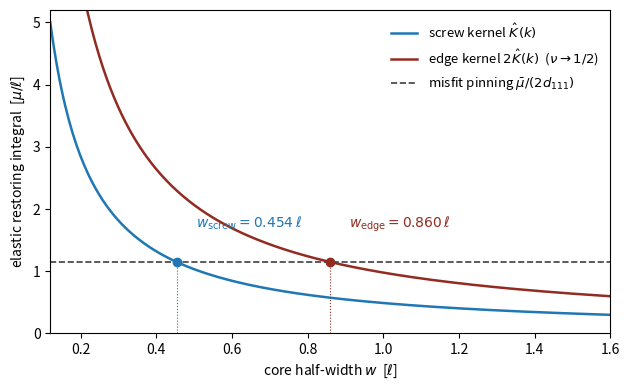

Source code (Python):
"""Core half-width of the edge dislocation from the Cosserat Peierls-Nabarro balance.

The screw (electron) core half-width follows from the canonical PN equilibrium

    integral_0^inf  (K(k)/k) exp(-2 k w) dk  =  mu_bar / (2 d_111),

with K(k) the anti-plane Cosserat surface kernel.  The neutrino is built from
edge-dislocation modes, and in plane strain the elastic kernel of the slip
plane carries the classical Poisson enhancement 1/(1 - nu).  The vacuum is
near-incompressible (nu -> 1/2), so the edge kernel is 2 K(k) to all relevant
digits.  The Frenkel misfit stiffness on the right is a property of the glide
plane and is common to both characters.

The script verifies the two known limits before producing the new number:
  (i)  Cauchy screw limit (N^2 = 0): w/d = 1/sqrt(2) analytically;
  (ii) Cosserat screw at the vacuum point N^2 = 1/pi: w = 0.454 ell
       (w/d = 0.78616 with d = ell/sqrt(3) the partial period),
       the value quoted in the alpha chapter.
It then solves the same equilibrium with the doubled kernel for the edge.

Units: lengths in ell (nearest-neighbour spacing), moduli in the Eringen
shear modulus mu.
"""

import numpy as np
from scipy.integrate import quad
from scipy.optimize import brentq

# Vacuum-point Cosserat constants (Eringen units, mu = 1)
N2 = 1.0 / np.pi                       # Cosserat coupling number
KAPPA_C = 2.0 * N2 / (1.0 - 2.0 * N2)  # = 2/(pi-2) = 1.752
MU = 1.0
MU_TOT = MU + KAPPA_C                  # short-wavelength shear modulus, 2.752
MU_BAR = MU + KAPPA_C / 2.0            # long-wavelength shear modulus, 1.876
GAMMA = MU * 1.0                       # curvature modulus, gamma = mu ell^2
P2 = KAPPA_C * (2 * MU + KAPPA_C) / ((MU + KAPPA_C) * GAMMA)  # 2.389 / ell^2
Q2 = (MU_TOT / MU_BAR) * P2                                   # 3.504 / ell^2

D111 = np.sqrt(2.0 / 3.0)              # {111} interplanar spacing, 0.8165 ell
D_PARTIAL = 1.0 / np.sqrt(3.0)         # Shockley partial period, 0.5774 ell
RHS = MU_BAR / (2.0 * D111)            # Frenkel misfit stiffness, 1.149 mu/ell


def kernel(k, factor=1.0):
    """Cosserat surface kernel K(k); factor=2 gives the edge (nu = 1/2)."""
    return factor * 0.5 * MU_TOT * k * (k * k + P2) / (k * k + Q2)


def lhs(w, factor=1.0):
    """Elastic restoring integral of the PN equilibrium at core half-width w."""
    val, _ = quad(lambda k: kernel(k, factor) / k * np.exp(-2.0 * k * w),
                  0.0, np.inf, limit=200)
    return val


def solve_width(factor=1.0, rhs=RHS):
    """Core half-width w (in ell) balancing elastic pull against misfit pinning."""
    return brentq(lambda w: lhs(w, factor) - rhs, 0.05, 5.0, xtol=1e-12)


if __name__ == "__main__":
    # Check (i): Cauchy screw limit, kernel k/2, analytic w = mu/(4 RHS_c)
    rhs_cauchy = 1.0 / (2.0 * D111)
    w_c = brentq(lambda w: 0.25 / w - rhs_cauchy, 0.05, 5.0, xtol=1e-14)
    print(f"Cauchy screw:  w = {w_c:.5f} ell = {w_c / D_PARTIAL:.5f} d "
          f"(analytic 1/sqrt2 = {1/np.sqrt(2):.5f})")

    # Check (ii): Cosserat screw at the vacuum point
    w_s = solve_width(factor=1.0)
    print(f"Cosserat screw: w = {w_s:.5f} ell = {w_s / D_PARTIAL:.5f} d "
          f"(alpha chapter: 0.454 ell, 0.78616 d)")

    # New number: Cosserat edge (nu = 1/2, kernel doubled)
    w_e = solve_width(factor=2.0)
    print(f"Cosserat edge:  w = {w_e:.5f} ell = {w_e / D_PARTIAL:.5f} d")
    print(f"edge/screw ratio = {w_e / w_s:.5f} (classical value 1/(1-nu) = 2)")

    ELL_FM = 2.8179403205                      # lattice spacing = r_e [fm]
    print(f"\nneutrino transverse half-width L_b = {w_e * ELL_FM:.3f} fm "
          f"(was quoted 0.78 ell = {0.78 * ELL_FM:.2f} fm)")


def make_figure(path="edge_core_balance.pdf"):
    """Plot the PN balance: elastic restoring integrals against the misfit line."""
    import matplotlib
    matplotlib.use("Agg")
    import matplotlib.pyplot as plt

    w_grid = np.linspace(0.12, 1.6, 300)
    lhs_screw = np.array([lhs(w, 1.0) for w in w_grid])
    lhs_edge = np.array([lhs(w, 2.0) for w in w_grid])
    w_s, w_e = solve_width(1.0), solve_width(2.0)

    fig, ax = plt.subplots(figsize=(6.4, 4.0))
    ax.plot(w_grid, lhs_screw, color="#1f77b4", lw=1.8,
            label=r"screw kernel $\hat K(k)$")
    ax.plot(w_grid, lhs_edge, color="#922b21", lw=1.8,
            label=r"edge kernel $2\hat K(k)$  ($\nu \to 1/2$)")
    ax.axhline(RHS, color="0.25", lw=1.2, ls="--",
               label=r"misfit pinning $\bar\mu/(2d_{111})$")
    for w0, c in [(w_s, "#1f77b4"), (w_e, "#922b21")]:
        ax.plot([w0], [RHS], "o", color=c, ms=6, zorder=5)
        ax.vlines(w0, 0, RHS, color=c, lw=0.8, ls=":")
    ax.annotate(r"$w_{\rm screw} = 0.454\,\ell$", (w_s, RHS),
                xytext=(w_s + 0.05, RHS + 0.55), fontsize=10, color="#1f77b4")
    ax.annotate(r"$w_{\rm edge} = 0.860\,\ell$", (w_e, RHS),
                xytext=(w_e + 0.05, RHS + 0.55), fontsize=10, color="#922b21")
    ax.set_xlabel(r"core half-width $w$  [$\ell$]")
    ax.set_ylabel(r"elastic restoring integral  [$\mu/\ell$]")
    ax.set_xlim(0.12, 1.6); ax.set_ylim(0, 5.2)
    ax.legend(frameon=False, fontsize=9.5)
    fig.tight_layout()
    fig.savefig(path)
    print(f"wrote {path}")


if __name__ == "__main__":
    make_figure()
